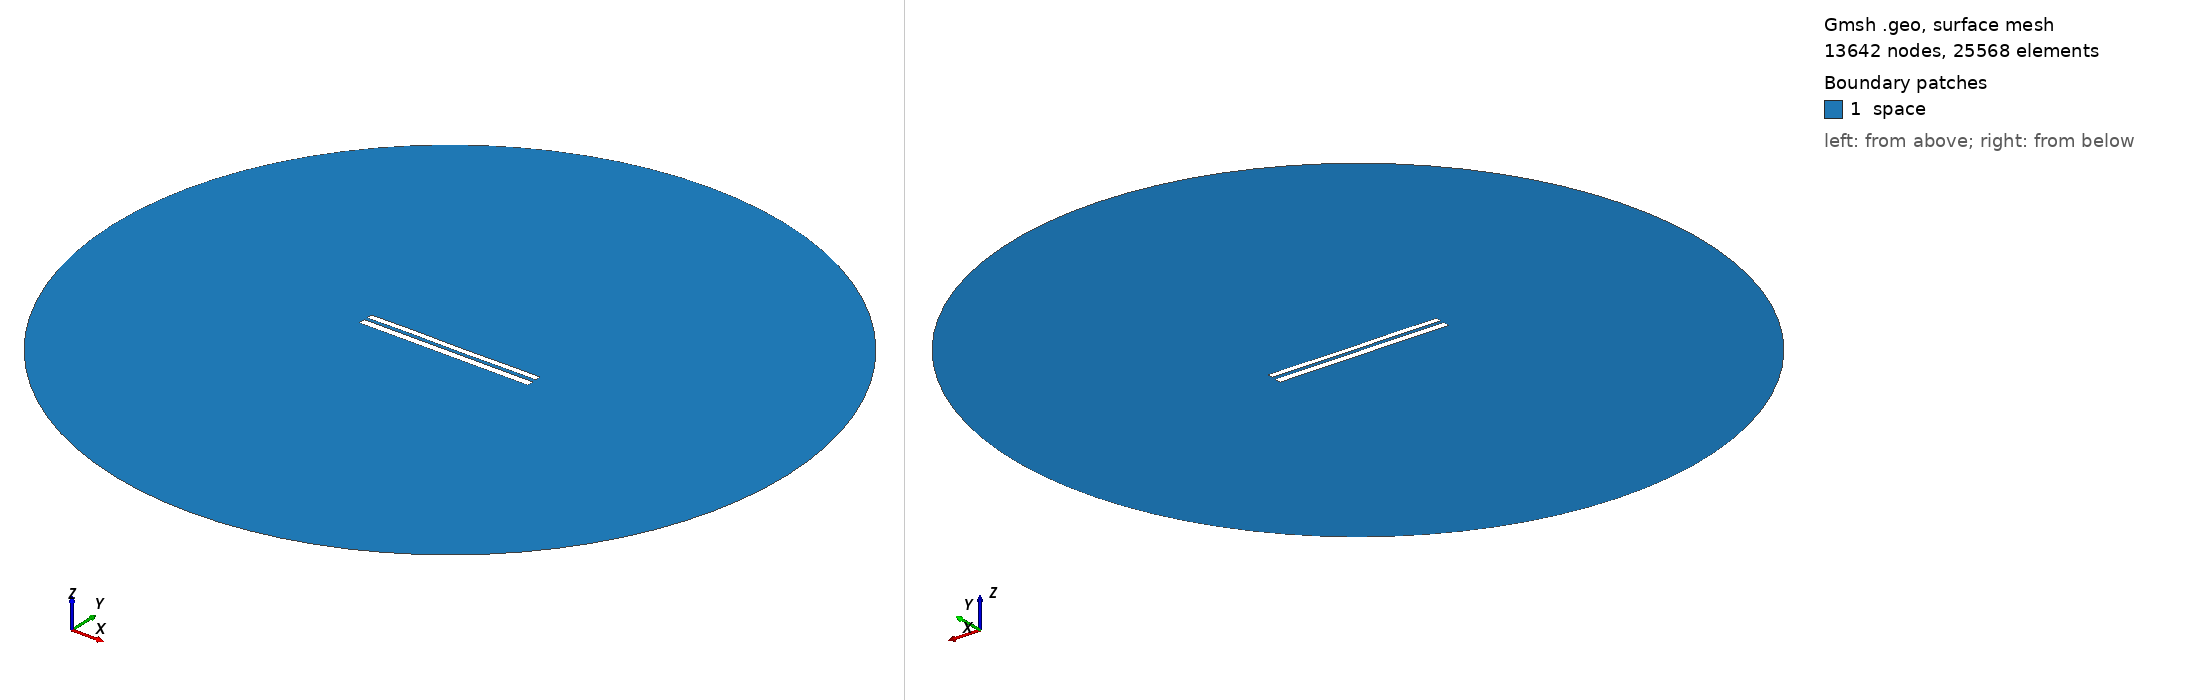

Gmsh geometry script, surface-meshed: 13642 nodes, 25568 surface elements. Boundary patches (legend numbers): 1 space. Left view from above one corner, right view from below the opposite corner. Legend entries are the model's physical surfaces. The drawing asked Gmsh for element sizes between 1% and 20% of the model's largest extent; the script's own settings can give other sizes.

=== 7444.geo (drawn) ===
//---------------------------------------
// Geometry kernel
//---------------------------------------

SetFactory("OpenCASCADE");



//---------------------------------------
// Parameters of the geometry
//---------------------------------------

// Overetch of the upper plate
overetch = 0.25;

// Distance between the plates
distance = 1.75;

// Discretization over the x axis (for the deformation)
nx = 50; 

// Length of the plate
L = 100 - overetch; 

// Number of modes
n = 4; 

// 1st mode coefficient
coeff(1) = 0.15;
beta(1) = 0.596864 * 3.1415926535 / L;

// 2nd mode coefficient
coeff(2) = 0.0;
beta(2) = 1.49418 * 3.1415926535 / L;

// 3rd mode coefficient
coeff(3) = 0.07499999999999998;
beta(3) = 2.50025 * 3.1415926535 / L;

// 4th mode coefficient
coeff(4) = 0.07499999999999998;
beta(4) = 3.49999 * 3.1415926535 / L;



//---------------------------------------
// Upper plate (deformed rectangle)
//---------------------------------------

// Coordiantes of the upper plate
xmin = -50;
xmax = 50 - overetch;

// Height of the upper plate
yheight = 4 - 2 * overetch;

// Indexes of the points
UpperID[] = {};
LowerID[] = {};
LeftID[] = {};
RightID[] = {};

// Point index
p = 1;

// Horizontal edges
For i In {1:nx}
    x = xmin + (i-1)*(xmax - xmin)/(nx-1);

    y_bottom = distance / 2 + overetch;
    For j In {1:n}
        C = (Cosh(beta(j)*L) + Cos(beta(j)*L)) / (Sinh(beta(j)*L) + Sin(beta(j)*L));
        y_bottom  = y_bottom + coeff(j) * (Cosh(beta(j)*(x+50)) - Cos(beta(j)*(x+50)) - C * (Sinh(beta(j)*(x+50)) - Sin(beta(j)*(x+50))));
    EndFor

    y_top = y_bottom + yheight;

    Point(p) = {x, y_top, 0, 1.0};
    UpperID[i] = p;
    p = p + 1;

    Point(p) = {x, y_bottom, 0, 1.0};
    LowerID[i] = p;
    p = p + 1;
EndFor

// Create point lists
UpperPts[] = {}; LowerPts[] = {};
For i In {1:nx}
  UpperPts[] += {UpperID[i]};
  LowerPts[] += {LowerID[i]};
EndFor

// Build splines
Spline(1) = {UpperPts[]};
Spline(2) = {LowerPts[]};
Line(3) = {LowerPts[nx-1], UpperPts[nx-1]};
Line(4) = {LowerPts[0], UpperPts[0]};

// Build the plane surface
Curve Loop(1) = {2, 3, -1, -4};
Plane Surface(1) = {1};



//---------------------------------------
// Lower plate (rectangle)
//---------------------------------------

// Vertices
Point(1001) = {-50, -1, 0, 1.0};
Point(1002) = { 50, -1, 0, 1.0};
Point(1003) = { 50,  -5, 0, 1.0};
Point(1004) = {-50,  -5, 0, 1.0};

// Edges
Line(5) = {1001, 1002};
Line(6) = {1002, 1003};
Line(7) = {1003, 1004};
Line(8) = {1004, 1001};

// Plane surface
Line Loop(2) = {5, 6, 7, 8};
Plane Surface(2) = {2}; 



//---------------------------------------
// Outer (fictious) boundary
//---------------------------------------

// Points
Point(1005) = {0, 0, 0};       // Center
Point(1006) = {200, 0, 0};     // Start point
Point(1007) = {0, 200, 0};     // 90 degrees
Point(1008) = {-200, 0, 0};    // 180 degrees
Point(1009) = {0, -200, 0};    // 270 degrees

// Circle arcs (each needs start, center, end)
Circle(9) = {1006, 1005, 1007};
Circle(10) = {1007, 1005, 1008};
Circle(11) = {1008, 1005, 1009};
Circle(12) = {1009, 1005, 1006};

// Plane surface for the entire domain
Curve Loop(3) = {9, 10, 11, 12};
Surface(3) = {3};

// Subtract the plates from the whole domain to obtain the actual domain where we want to solve the equations
BooleanDifference{ Surface{3}; Delete; }{ Surface{1}; Surface{2}; Delete; }




//---------------------------------------
// Transfinite Lines/Curves
//---------------------------------------

// Set the number of points on the boundaries
r = 7;

// Plates
Transfinite Curve {1, 2} = 50*r Using Progression 1;
Transfinite Curve {3, 4} = 2*r Using Progression 1;
Transfinite Line {5, 7} = 50*r Using Progression 1;
Transfinite Line {6, 8} = 2*r Using Progression 1;

// Outer boundary
Transfinite Line {9, 10, 11, 12} = 20 Using Progression 1;



//---------------------------------------
// Physical groups
//---------------------------------------                

// Physical curves (boundaries)
Physical Line("force_segment", 10) = {2};
Physical Line("upper_plate", 11) = {1, 3, 4};
Physical Line("lower_plate", 12) = {5, 6, 7, 8};
Physical Line("boundary", 20) = {9, 10, 11, 12};

// Physical Surfaces
Physical Surface("space", 30) = {3};



//---------------------------------------
// 6. Generate the Mesh
//---------------------------------------

// 2D mesh generation
Mesh 2;
